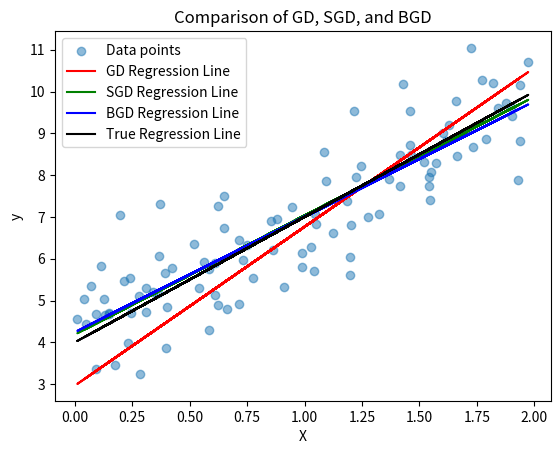

Reproduce this figure in Python.
import numpy as np
import time
import matplotlib.pyplot as plt

print(
    """
In the previous example, we saw that logistic regression is an effective method
for binary classification. Now, we'll take a look at a handful of different
gradient descent methods that can be used to optimize the parameters of a
model. Each of these methods has its own strengths and weaknesses, and the
choice of which to use will depend on the specific problem at hand.

This example borrows heavily from the following article, which is another
good resource for learning about this:
https://www.oreilly.com/library/view/hands-on-machine-learning/9781491962282/ch04.html
"""
)

# just generating some fake data...
np.random.seed(42)
X = 2 * np.random.rand(100, 1)
y = 4 + 3 * X + np.random.randn(100, 1)

# now we'll add the bias term: the reason we need to do that for this
# example is because we want to use the same code for all three gradient
# descent methods, and the bias term is not automatically added when we
# use the normal equation to solve for the parameters. In real life, you
# would probably just use a library like scikit-learn to calculate the
# parameters for you, and it would take care of the bias term for you.
X_b = np.c_[np.ones((100, 1)), X]


# Function to calculate Mean Squared Error (MSE)
def calculate_mse(X, y, theta):
    m = len(y)
    predictions = X.dot(theta)
    mse = np.sum((predictions - y) ** 2) / m
    return mse


print(
    """
One common method for optimizing the parameters of a model is called gradient
descent. The idea behind gradient descent is to iteratively update the
parameters in the direction that minimizes the cost function. The cost function
is a measure of how well the model is performing, and the goal is to find the
parameters that minimize this cost function.
"""
)


def gradient_descent(X, y, learning_rate, iterations):
    m, n = X.shape
    theta = np.random.randn(n, 1)

    for _ in range(iterations):
        gradients = 2 / m * X.T.dot(X.dot(theta) - y)
        theta = theta - learning_rate * gradients

    return theta


print(
    """
Another method for optimizing the parameters of a model is called stochastic
gradient descent. The idea behind stochastic gradient descent is similar to
that of gradient descent, but instead of using the entire dataset to calculate
the gradients at each iteration, we use a single random data point. This can
lead to faster convergence, but it can also be more noisy.
"""
)


def stochastic_gradient_descent(X, y, learning_rate, iterations):
    m, n = X.shape
    theta = np.random.randn(n, 1)

    for _ in range(iterations):
        for i in range(m):
            random_index = np.random.randint(m)
            xi = X[random_index : random_index + 1]
            yi = y[random_index : random_index + 1]
            gradients = 2 * xi.T.dot(xi.dot(theta) - yi)
            theta = theta - learning_rate * gradients

    return theta


print(
    """
A third method for optimizing the parameters of a model is called batch
gradient descent. The idea behind batch gradient descent is to use the entire
dataset to calculate the gradients at each iteration. This can lead to more
stable convergence. However, it can also be slower, especially for large
datasets. We likely won't observe that here though, our dataset is pretty
small.
"""
)


def batch_gradient_descent(X, y, learning_rate, iterations, batch_size):
    m, n = X.shape
    theta = np.random.randn(n, 1)

    for _ in range(iterations):
        for i in range(0, m, batch_size):
            xi = X[i : i + batch_size]
            yi = y[i : i + batch_size]
            gradients = 2 / batch_size * xi.T.dot(xi.dot(theta) - yi)
            theta = theta - learning_rate * gradients

    return theta


print(
    """
With our three gradient descent methods implemented, we can now apply them to
our dataset and compare the results. We'll use the same learning rate and
number of iterations for each method, and we'll also use the same batch size
for the batch gradient descent method. We'll then print the final parameters
for each method and plot the data along with the regression lines that were
learned by each method.

We need to start by defining the learning rate, number of iterations, and batch
size. These are 'hyperparameters' that need to be tuned for each specific
problem, and they can have a big impact on the performance of the model. In
practice, we would typically use techniques like cross-validation to find the
best values for these hyperparameters, but for now we'll just use some
reasonable values.
"""
)
learning_rate = 0.01
iterations = 100
batch_size = 10

# Apply gradient descent methods
theta_gd_start_time = time.time()
theta_gd = gradient_descent(X_b, y, learning_rate, iterations)
theta_gd_end_time = time.time()
print("Time taken for GD: ", theta_gd_end_time - theta_gd_start_time)

theta_sgd_start_time = time.time()
theta_sgd = stochastic_gradient_descent(X_b, y, learning_rate, iterations)
theta_sgd_end_time = time.time()
print("Time taken for SGD: ", theta_sgd_end_time - theta_sgd_start_time)

theta_bgd_start_time = time.time()
theta_bgd = batch_gradient_descent(X_b, y, learning_rate, iterations, batch_size)
theta_bgd_end_time = time.time()
print("Time taken for BGD: ", theta_bgd_end_time - theta_bgd_start_time)

# Print the final parameters
print("True parameters: [4, 3]")
print("Gradient Descent (GD) parameters:", theta_gd.flatten())
print("Stochastic Gradient Descent (SGD) parameters:", theta_sgd.flatten())
print("Batch Gradient Descent (BGD) parameters:", theta_bgd.flatten())

# Plot the data and the regression lines
plt.scatter(X, y, alpha=0.5, label="Data points")
plt.plot(X, X_b.dot(theta_gd), label="GD Regression Line", color="red")
plt.plot(X, X_b.dot(theta_sgd), label="SGD Regression Line", color="green")
plt.plot(X, X_b.dot(theta_bgd), label="BGD Regression Line", color="blue")

# plot the true line
plt.plot(X, 4 + 3 * X, label="True Regression Line", color="black")

plt.title("Comparison of GD, SGD, and BGD")
plt.xlabel("X")
plt.ylabel("y")
plt.legend()
plt.show()
